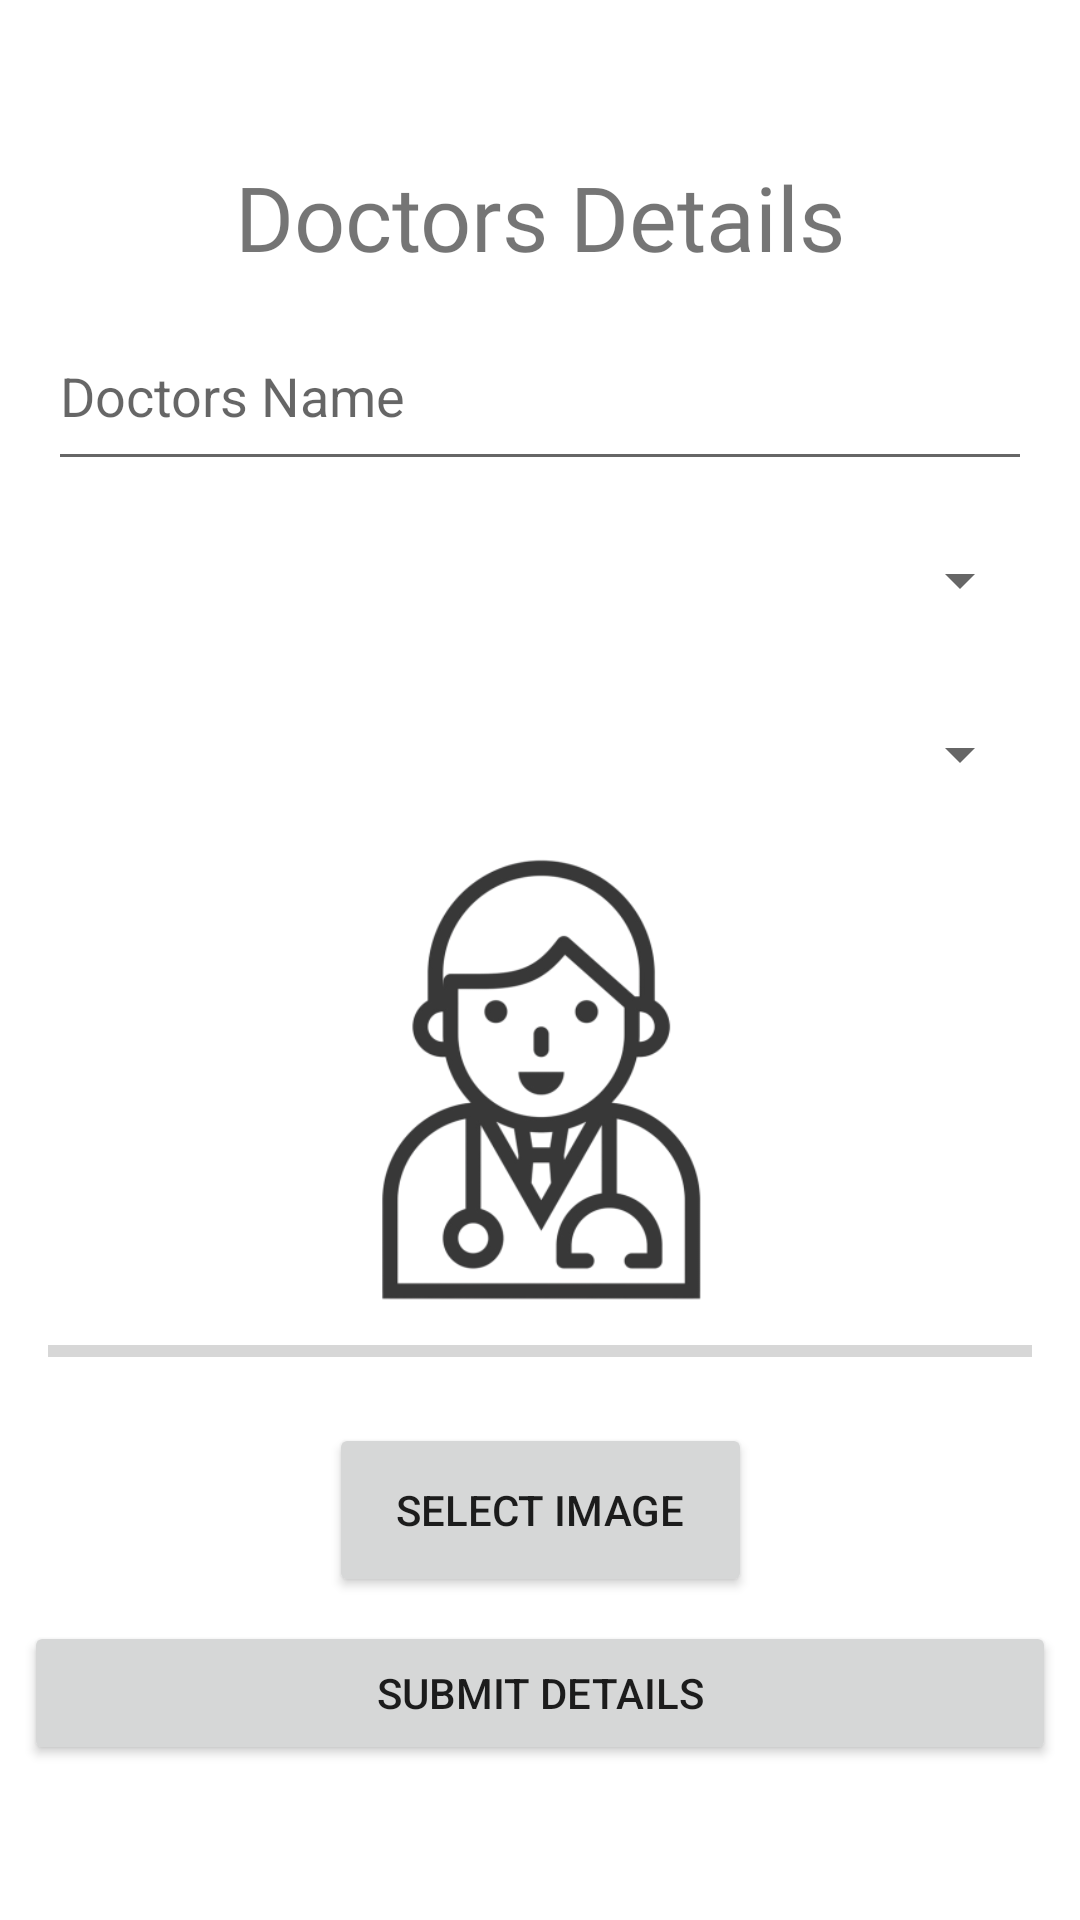

Produce the Android XML layout that renders to this screen, including the resource entries it uses.
<!-- AndroidManifest.xml: application theme AppTheme -->
<!-- res/layout/activity_addoctor.xml -->
<?xml version="1.0" encoding="utf-8"?>
<ScrollView xmlns:android="http://schemas.android.com/apk/res/android"
    xmlns:app="http://schemas.android.com/apk/res-auto"
    xmlns:tools="http://schemas.android.com/tools"
    android:layout_width="match_parent"
    android:layout_height="match_parent"
    tools:context=".addoctor">
<androidx.constraintlayout.widget.ConstraintLayout
    android:layout_width="match_parent"
    android:layout_height="match_parent">

    <EditText
        android:id="@+id/editTextdoctorname"
        style="@style/Widget.AppCompat.EditText"
        android:layout_width="0dp"
        android:layout_height="60dp"
        android:layout_marginStart="16dp"
        android:layout_marginTop="8dp"
        android:layout_marginEnd="16dp"
        android:ems="10"
        android:hint="Doctors Name"
        android:inputType="textPersonName"
        app:layout_constraintEnd_toEndOf="parent"
        app:layout_constraintHorizontal_bias="0.0"
        app:layout_constraintStart_toStartOf="parent"
        app:layout_constraintTop_toBottomOf="@+id/textView44" />

    <TextView
        android:id="@+id/textView44"
        android:layout_width="0dp"
        android:layout_height="wrap_content"
        android:layout_marginTop="52dp"
        android:fontFamily="@font/baloo"
        android:text="Doctors Details"
        android:textAlignment="center"
        android:textSize="30sp"
        app:layout_constraintEnd_toEndOf="parent"
        app:layout_constraintHorizontal_bias="0.0"
        app:layout_constraintStart_toStartOf="parent"
        app:layout_constraintTop_toTopOf="parent" />


    <Spinner
        android:id="@+id/spinner1"
        android:layout_width="0dp"
        android:layout_height="50dp"
        android:layout_marginStart="16dp"
        android:layout_marginTop="8dp"
        android:layout_marginEnd="16dp"
        app:layout_constraintEnd_toEndOf="parent"
        app:layout_constraintStart_toStartOf="parent"
        app:layout_constraintTop_toBottomOf="@+id/editTextdoctorname" />

    <Spinner
        android:id="@+id/spinner2"
        android:layout_width="0dp"
        android:layout_height="50dp"
        android:layout_marginStart="16dp"
        android:layout_marginTop="8dp"
        android:layout_marginEnd="16dp"
        app:layout_constraintEnd_toEndOf="parent"
        app:layout_constraintHorizontal_bias="0.0"
        app:layout_constraintStart_toStartOf="parent"
        app:layout_constraintTop_toBottomOf="@+id/spinner1" />

    <Button
        android:id="@+id/button10"
        android:layout_width="0dp"
        android:layout_height="wrap_content"
        android:layout_marginStart="8dp"
        android:layout_marginTop="8dp"
        android:layout_marginEnd="8dp"
        android:text="submit details"
        app:layout_constraintEnd_toEndOf="parent"
        app:layout_constraintHorizontal_bias="0.0"
        app:layout_constraintStart_toStartOf="parent"
        app:layout_constraintTop_toBottomOf="@+id/button12" />

    <ProgressBar
        android:id="@+id/progressBar"
        style="?android:attr/progressBarStyleHorizontal"
        android:layout_width="0dp"
        android:layout_height="wrap_content"
        android:layout_marginStart="16dp"
        android:layout_marginTop="8dp"
        android:layout_marginEnd="16dp"
        app:layout_constraintEnd_toEndOf="parent"
        app:layout_constraintHorizontal_bias="1.0"
        app:layout_constraintStart_toStartOf="parent"
        app:layout_constraintTop_toBottomOf="@+id/imageView4" />

    <ImageView
        android:id="@+id/imageView4"
        android:layout_width="0dp"
        android:layout_height="150dp"
        android:layout_marginStart="16dp"
        android:layout_marginTop="8dp"
        android:layout_marginEnd="16dp"
        android:scaleType="fitCenter"
        app:layout_constraintEnd_toEndOf="parent"
        app:layout_constraintHorizontal_bias="1.0"
        app:layout_constraintStart_toStartOf="parent"
        app:layout_constraintTop_toBottomOf="@+id/spinner2"
        app:srcCompat="@drawable/docdark" />

    <Button
        android:id="@+id/button12"
        android:layout_width="141dp"
        android:layout_height="58dp"
        android:layout_marginStart="8dp"
        android:layout_marginTop="16dp"
        android:layout_marginEnd="8dp"
        android:text="select image"
        app:layout_constraintEnd_toEndOf="parent"
        app:layout_constraintStart_toStartOf="parent"
        app:layout_constraintTop_toBottomOf="@+id/progressBar" />
</androidx.constraintlayout.widget.ConstraintLayout>

</ScrollView>
<!-- resources referenced by this layout -->
<resources>
  <!-- drawable docdark: png bitmap (drawable-v24, 36582 bytes) -->
  <style name="AppTheme" parent="Theme.MaterialComponents.DayNight.NoActionBar">
          
          <item name="colorPrimary">@color/colorPrimary</item>
          <item name="colorPrimaryDark">@color/colorPrimaryDark</item>
          <item name="colorAccent">@color/colorAccent</item>
          <item name="android:statusBarColor">#E95C6BC0</item>
      </style>
  <color name="colorPrimary">#5C6BC0</color>
  <color name="colorPrimaryDark">#3700B3</color>
  <color name="colorAccent">#03DAC5</color>
</resources>
